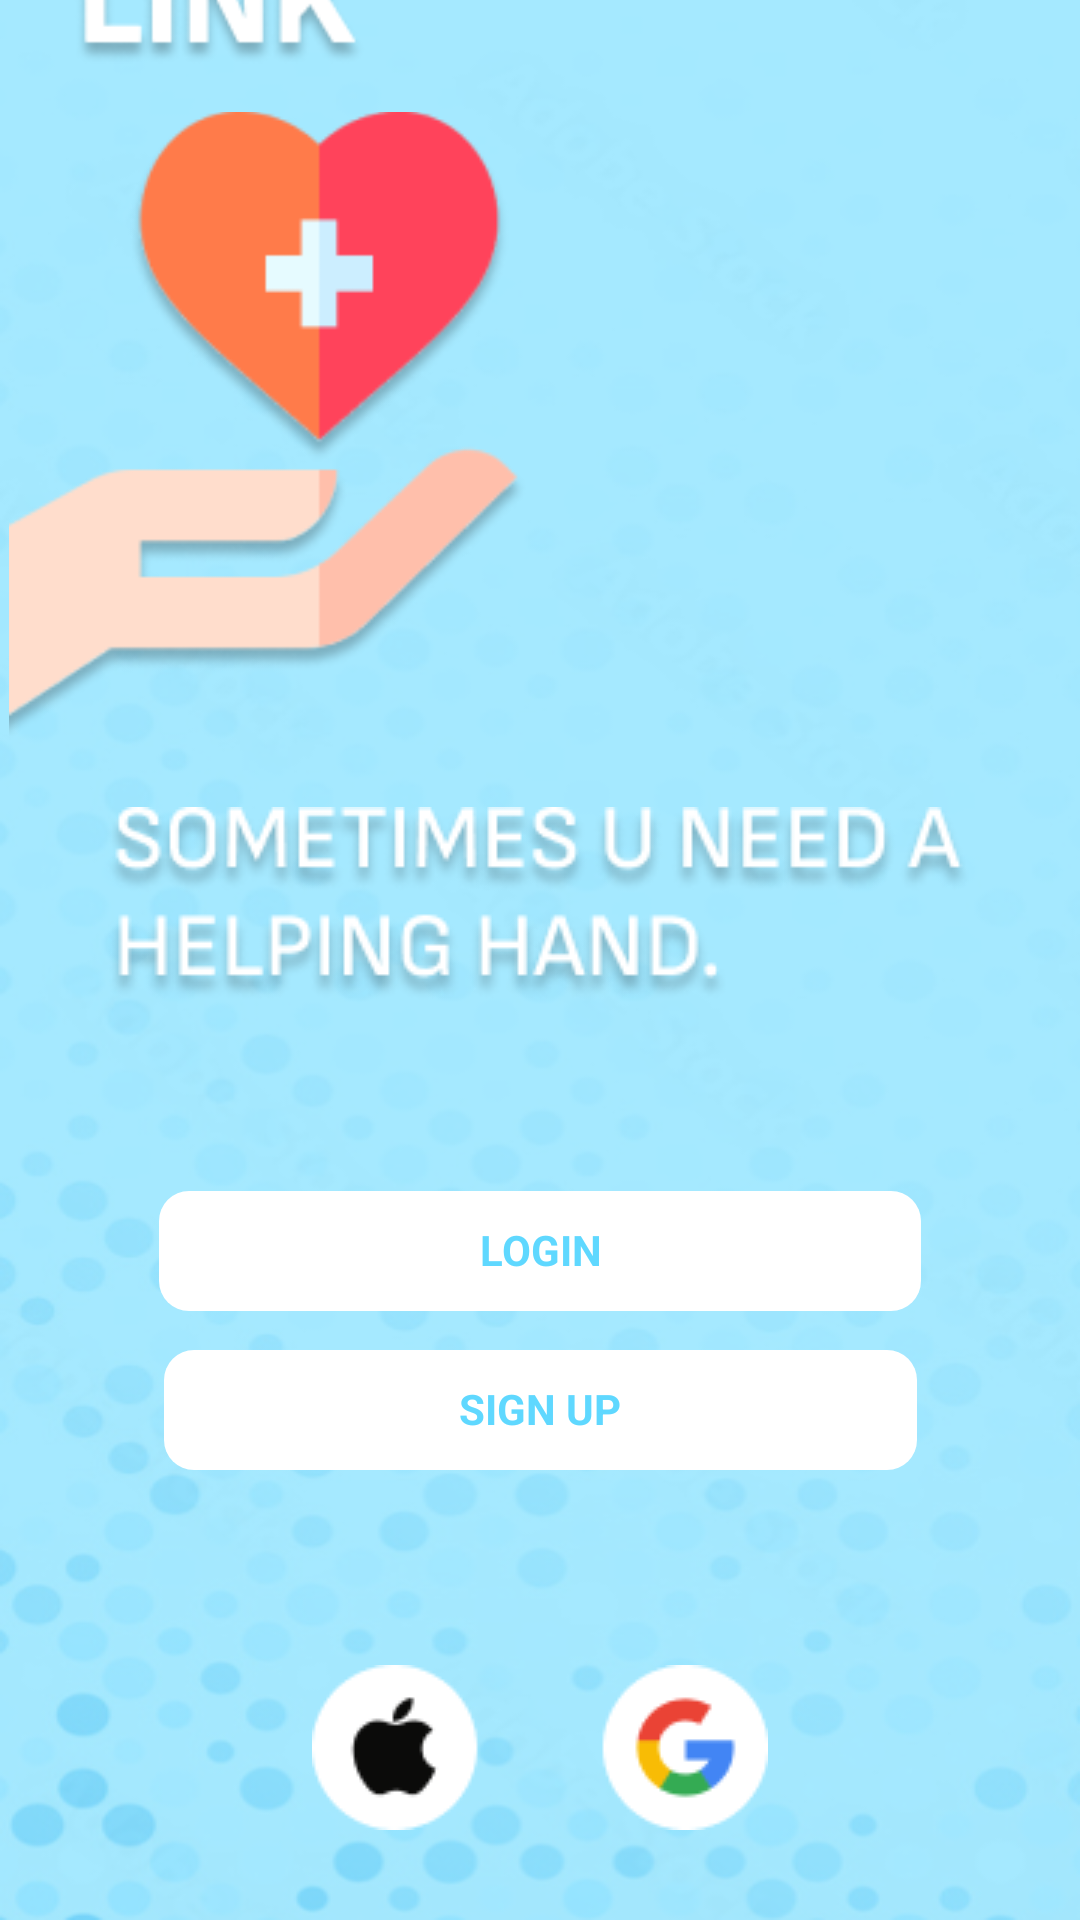

The Android layout XML behind this screen, and the referenced resources:
<!-- AndroidManifest.xml: application theme Theme.TherapistApp -->
<!-- res/layout/activity_main.xml -->
<?xml version="1.0" encoding="utf-8"?>
<androidx.constraintlayout.widget.ConstraintLayout xmlns:android="http://schemas.android.com/apk/res/android"
    xmlns:app="http://schemas.android.com/apk/res-auto"
    xmlns:tools="http://schemas.android.com/tools"
    android:layout_width="match_parent"
    android:layout_height="match_parent"
    android:background="@drawable/coloredbg"
    tools:context=".MainActivity">

    <ImageView
        android:id="@+id/imageView2"
        android:layout_width="173dp"
        android:layout_height="217dp"
        android:layout_marginEnd="9dp"
        android:layout_marginBottom="18dp"
        app:layout_constraintBottom_toTopOf="@+id/imageView4"
        app:layout_constraintEnd_toEndOf="@+id/imageView3"
        app:layout_constraintStart_toStartOf="parent"
        app:layout_constraintTop_toBottomOf="@+id/imageView3"
        app:srcCompat="@drawable/logo" />

    <TextView
        android:id="@+id/tvbtn_main_register"
        android:layout_width="251dp"
        android:layout_height="40dp"
        android:layout_marginBottom="65dp"
        android:background="@drawable/rounded_button_background"
        android:text="SIGN UP"
        android:textAlignment="center"
        android:textColor="#5FD8FF"
        android:textStyle="bold"
        app:layout_constraintBottom_toTopOf="@+id/imageView5"
        app:layout_constraintEnd_toEndOf="parent"
        app:layout_constraintStart_toStartOf="parent"
        app:layout_constraintTop_toBottomOf="@+id/tvbtn_main_login" />

    <TextView
        android:id="@+id/tvbtn_main_login"
        android:layout_width="254dp"
        android:layout_height="40dp"
        android:layout_marginBottom="13dp"
        android:background="@drawable/rounded_button_background"
        android:text="LOGIN"
        android:textAlignment="center"
        android:textColor="#5FD8FF"
        android:textStyle="bold"
        app:layout_constraintBottom_toTopOf="@+id/tvbtn_main_register"
        app:layout_constraintEnd_toEndOf="parent"
        app:layout_constraintStart_toStartOf="parent"
        app:layout_constraintTop_toBottomOf="@+id/imageView4" />

    <ImageView
        android:id="@+id/imageView3"
        android:layout_width="188dp"
        android:layout_height="91dp"
        android:layout_marginTop="70dp"
        android:layout_marginBottom="13dp"
        app:layout_constraintBottom_toTopOf="@+id/imageView2"
        app:layout_constraintStart_toStartOf="parent"
        app:layout_constraintTop_toTopOf="parent"
        app:srcCompat="@drawable/theralink" />

    <ImageView
        android:id="@+id/imageView4"
        android:layout_width="wrap_content"
        android:layout_height="wrap_content"
        android:layout_marginBottom="63dp"
        app:layout_constraintBottom_toTopOf="@+id/tvbtn_main_login"
        app:layout_constraintEnd_toEndOf="parent"
        app:layout_constraintHorizontal_bias="0.495"
        app:layout_constraintStart_toStartOf="parent"
        app:layout_constraintTop_toBottomOf="@+id/imageView2"
        app:srcCompat="@drawable/helpinghand" />

    <ImageView
        android:id="@+id/imageView5"
        android:layout_width="wrap_content"
        android:layout_height="wrap_content"
        android:layout_marginBottom="170dp"
        app:layout_constraintBottom_toBottomOf="parent"
        app:layout_constraintEnd_toEndOf="parent"
        app:layout_constraintStart_toStartOf="parent"
        app:layout_constraintTop_toBottomOf="@+id/tvbtn_main_register"
        app:srcCompat="@drawable/applegoogle" />

</androidx.constraintlayout.widget.ConstraintLayout>
<!-- resources referenced by this layout -->
<resources>
  <!-- drawable applegoogle: png bitmap (drawable, 3178 bytes) -->
  <!-- drawable coloredbg: png bitmap (drawable, 131381 bytes) -->
  <!-- drawable helpinghand: png bitmap (drawable, 18974 bytes) -->
  <!-- drawable logo: png bitmap (drawable, 13602 bytes) -->
  <!-- drawable rounded_button_background (drawable) -->
  <?xml version="1.0" encoding="utf-8"?>
  <shape xmlns:android="http://schemas.android.com/apk/res/android"
      android:shape="rectangle">
      <solid android:color="#ffffff" />
      <corners android:radius="10dp" />
      <padding android:top="10dp" android:bottom="10dp" android:right="10dp" android:left="10dp" />
  </shape>
  <!-- drawable theralink: png bitmap (drawable, 10762 bytes) -->
  <style name="Theme.TherapistApp" parent="Base.Theme.TherapistApp" />
  <style name="Base.Theme.TherapistApp" parent="Theme.Material3.DayNight.NoActionBar">
          
          
      </style>
</resources>
